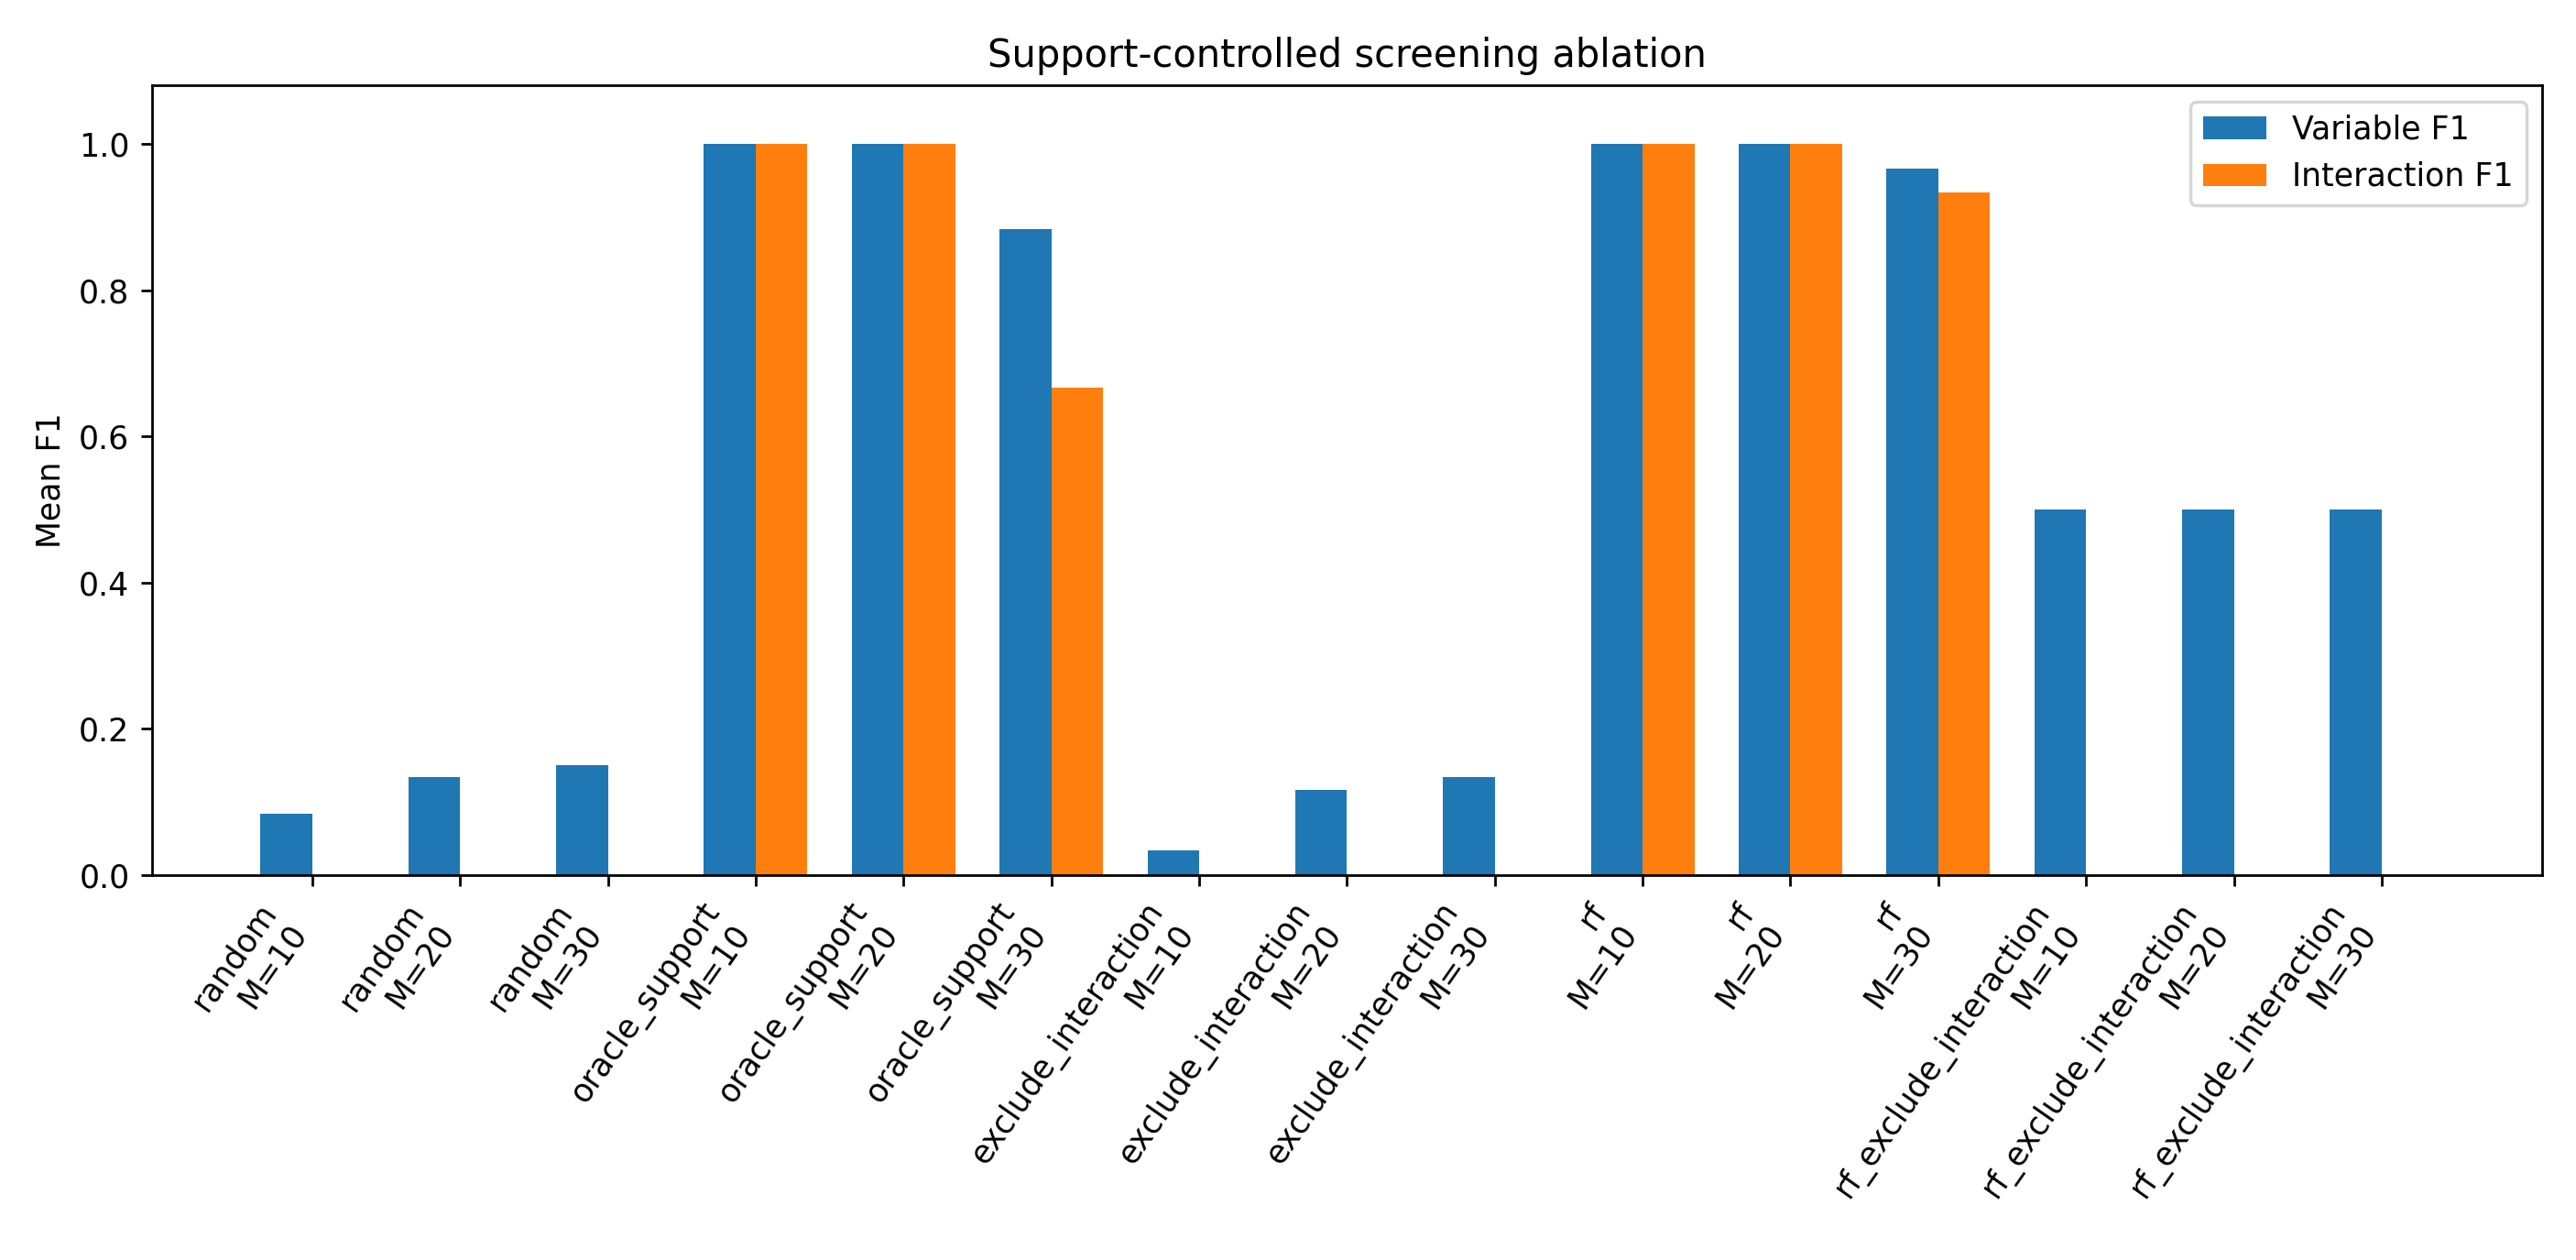

The data file committed next to this chart (first rows):
model, function, seed, screen_repeat, samples, test_samples, dimension, noise, screen_mode, screen_score_type, top_m, selected_screen_features, screen_scores, kan_width, kan_grid, kan_k, kan_steps, kan_lamb, explain_method, train_mse, test_mse, true_variables, true_interactions, formula
SUPPORT_CONTROLLED_SCREENED_KAN, core_interaction, 0, 0, 1024, 2048, 100, 0.0, random, none, 10, [3, 9, 15, 21, 36, 43, 53, 67, 73, 77], [0.0, 0.0, 0.0, 0.0, 0.0, 0.0, 0.0, 0.0,…, 8, 5, 3, 30, 0.0, grad, 0.1427, 3.432, [0, 1, 2, 3], [(2, 3)], sin(2*pi*x0) + x1^2 + x2*x3
SUPPORT_CONTROLLED_SCREENED_KAN, core_interaction, 0, 0, 1024, 2048, 100, 0.0, random, none, 10, [3, 9, 15, 21, 36, 43, 53, 67, 73, 77], [0.0, 0.0, 0.0, 0.0, 0.0, 0.0, 0.0, 0.0,…, 8, 5, 3, 30, 0.0, perm, 0.1427, 3.432, [0, 1, 2, 3], [(2, 3)], sin(2*pi*x0) + x1^2 + x2*x3
SUPPORT_CONTROLLED_SCREENED_KAN, core_interaction, 0, 0, 1024, 2048, 100, 0.0, random, none, 20, [1, 3, 4, 8, 13, 19, 32, 35, 38, 40, 41,…, [0.0, 0.0, 0.0, 0.0, 0.0, 0.0, 0.0, 0.0,…, 8, 5, 3, 30, 0.0, grad, 0.01453, 4.933, [0, 1, 2, 3], [(2, 3)], sin(2*pi*x0) + x1^2 + x2*x3
SUPPORT_CONTROLLED_SCREENED_KAN, core_interaction, 0, 0, 1024, 2048, 100, 0.0, random, none, 20, [1, 3, 4, 8, 13, 19, 32, 35, 38, 40, 41,…, [0.0, 0.0, 0.0, 0.0, 0.0, 0.0, 0.0, 0.0,…, 8, 5, 3, 30, 0.0, perm, 0.01453, 4.933, [0, 1, 2, 3], [(2, 3)], sin(2*pi*x0) + x1^2 + x2*x3
SUPPORT_CONTROLLED_SCREENED_KAN, core_interaction, 0, 0, 1024, 2048, 100, 0.0, random, none, 30, [1, 2, 4, 7, 8, 11, 14, 17, 23, 28, 31, …, [0.0, 0.0, 0.0, 0.0, 0.0, 0.0, 0.0, 0.0,…, 8, 5, 3, 30, 0.0, grad, 0.0001885, 5.438, [0, 1, 2, 3], [(2, 3)], sin(2*pi*x0) + x1^2 + x2*x3
SUPPORT_CONTROLLED_SCREENED_KAN, core_interaction, 0, 0, 1024, 2048, 100, 0.0, random, none, 30, [1, 2, 4, 7, 8, 11, 14, 17, 23, 28, 31, …, [0.0, 0.0, 0.0, 0.0, 0.0, 0.0, 0.0, 0.0,…, 8, 5, 3, 30, 0.0, perm, 0.0001885, 5.438, [0, 1, 2, 3], [(2, 3)], sin(2*pi*x0) + x1^2 + x2*x3
SUPPORT_CONTROLLED_SCREENED_KAN, core_interaction, 0, 0, 1024, 2048, 100, 0.0, oracle_support, forced_true_support_random_fill, 10, [0, 1, 2, 3, 15, 39, 50, 61, 62, 77], [0.0, 0.0, 0.0, 0.0, 0.0, 0.0, 0.0, 0.0,…, 8, 5, 3, 30, 0.0, grad, 1.5509716831729747e-05, 3.9207894587889314e-05, [0, 1, 2, 3], [(2, 3)], sin(2*pi*x0) + x1^2 + x2*x3
SUPPORT_CONTROLLED_SCREENED_KAN, core_interaction, 0, 0, 1024, 2048, 100, 0.0, oracle_support, forced_true_support_random_fill, 10, [0, 1, 2, 3, 15, 39, 50, 61, 62, 77], [0.0, 0.0, 0.0, 0.0, 0.0, 0.0, 0.0, 0.0,…, 8, 5, 3, 30, 0.0, perm, 1.5509716831729747e-05, 3.9207894587889314e-05, [0, 1, 2, 3], [(2, 3)], sin(2*pi*x0) + x1^2 + x2*x3
SUPPORT_CONTROLLED_SCREENED_KAN, core_interaction, 0, 0, 1024, 2048, 100, 0.0, oracle_support, forced_true_support_random_fill, 20, [0, 1, 2, 3, 15, 19, 23, 24, 35, 39, 50,…, [0.0, 0.0, 0.0, 0.0, 0.0, 0.0, 0.0, 0.0,…, 8, 5, 3, 30, 0.0, grad, 8.023132977541536e-05, 0.0001581, [0, 1, 2, 3], [(2, 3)], sin(2*pi*x0) + x1^2 + x2*x3
SUPPORT_CONTROLLED_SCREENED_KAN, core_interaction, 0, 0, 1024, 2048, 100, 0.0, oracle_support, forced_true_support_random_fill, 20, [0, 1, 2, 3, 15, 19, 23, 24, 35, 39, 50,…, [0.0, 0.0, 0.0, 0.0, 0.0, 0.0, 0.0, 0.0,…, 8, 5, 3, 30, 0.0, perm, 8.023132977541536e-05, 0.0001581, [0, 1, 2, 3], [(2, 3)], sin(2*pi*x0) + x1^2 + x2*x3
SUPPORT_CONTROLLED_SCREENED_KAN, core_interaction, 0, 0, 1024, 2048, 100, 0.0, oracle_support, forced_true_support_random_fill, 30, [0, 1, 2, 3, 15, 17, 19, 23, 24, 25, 27,…, [0.0, 0.0, 0.0, 0.0, 0.0, 0.0, 0.0, 0.0,…, 8, 5, 3, 30, 0.0, grad, 7.829847163520753e-05, 0.0003522, [0, 1, 2, 3], [(2, 3)], sin(2*pi*x0) + x1^2 + x2*x3
SUPPORT_CONTROLLED_SCREENED_KAN, core_interaction, 0, 0, 1024, 2048, 100, 0.0, oracle_support, forced_true_support_random_fill, 30, [0, 1, 2, 3, 15, 17, 19, 23, 24, 25, 27,…, [0.0, 0.0, 0.0, 0.0, 0.0, 0.0, 0.0, 0.0,…, 8, 5, 3, 30, 0.0, perm, 7.829847163520753e-05, 0.0003522, [0, 1, 2, 3], [(2, 3)], sin(2*pi*x0) + x1^2 + x2*x3
SUPPORT_CONTROLLED_SCREENED_KAN, core_interaction, 0, 0, 1024, 2048, 100, 0.0, exclude_interaction, random_excluding_interaction_endpoints, 10, [5, 11, 16, 23, 37, 44, 54, 67, 74, 78], [0.0, 0.0, 0.0, 0.0, 0.0, 0.0, 0.0, 0.0,…, 8, 5, 3, 30, 0.0, grad, 0.1881, 3.452, [0, 1, 2, 3], [(2, 3)], sin(2*pi*x0) + x1^2 + x2*x3
SUPPORT_CONTROLLED_SCREENED_KAN, core_interaction, 0, 0, 1024, 2048, 100, 0.0, exclude_interaction, random_excluding_interaction_endpoints, 10, [5, 11, 16, 23, 37, 44, 54, 67, 74, 78], [0.0, 0.0, 0.0, 0.0, 0.0, 0.0, 0.0, 0.0,…, 8, 5, 3, 30, 0.0, perm, 0.1881, 3.452, [0, 1, 2, 3], [(2, 3)], sin(2*pi*x0) + x1^2 + x2*x3
SUPPORT_CONTROLLED_SCREENED_KAN, core_interaction, 0, 0, 1024, 2048, 100, 0.0, exclude_interaction, random_excluding_interaction_endpoints, 20, [1, 5, 6, 10, 15, 20, 33, 36, 40, 41, 42…, [0.0, 0.0, 0.0, 0.0, 0.0, 0.0, 0.0, 0.0,…, 8, 5, 3, 30, 0.0, grad, 0.01066, 7.486, [0, 1, 2, 3], [(2, 3)], sin(2*pi*x0) + x1^2 + x2*x3
SUPPORT_CONTROLLED_SCREENED_KAN, core_interaction, 0, 0, 1024, 2048, 100, 0.0, exclude_interaction, random_excluding_interaction_endpoints, 20, [1, 5, 6, 10, 15, 20, 33, 36, 40, 41, 42…, [0.0, 0.0, 0.0, 0.0, 0.0, 0.0, 0.0, 0.0,…, 8, 5, 3, 30, 0.0, perm, 0.01066, 7.486, [0, 1, 2, 3], [(2, 3)], sin(2*pi*x0) + x1^2 + x2*x3
SUPPORT_CONTROLLED_SCREENED_KAN, core_interaction, 0, 0, 1024, 2048, 100, 0.0, exclude_interaction, random_excluding_interaction_endpoints, 30, [1, 4, 6, 9, 13, 16, 18, 24, 29, 32, 35,…, [0.0, 0.0, 0.0, 0.0, 0.0, 0.0, 0.0, 0.0,…, 8, 5, 3, 30, 0.0, grad, 0.000365, 4.752, [0, 1, 2, 3], [(2, 3)], sin(2*pi*x0) + x1^2 + x2*x3
SUPPORT_CONTROLLED_SCREENED_KAN, core_interaction, 0, 0, 1024, 2048, 100, 0.0, exclude_interaction, random_excluding_interaction_endpoints, 30, [1, 4, 6, 9, 13, 16, 18, 24, 29, 32, 35,…, [0.0, 0.0, 0.0, 0.0, 0.0, 0.0, 0.0, 0.0,…, 8, 5, 3, 30, 0.0, perm, 0.000365, 4.752, [0, 1, 2, 3], [(2, 3)], sin(2*pi*x0) + x1^2 + x2*x3
SUPPORT_CONTROLLED_SCREENED_KAN, core_interaction, 0, 0, 1024, 2048, 100, 0.0, rf, rf, 10, [0, 1, 2, 3, 23, 40, 52, 80, 93, 96], [0.7214719311887784, 0.0880555802383202,…, 8, 5, 3, 30, 0.0, grad, 8.237925612775143e-06, 2.9238173738121986e-05, [0, 1, 2, 3], [(2, 3)], sin(2*pi*x0) + x1^2 + x2*x3
SUPPORT_CONTROLLED_SCREENED_KAN, core_interaction, 0, 0, 1024, 2048, 100, 0.0, rf, rf, 10, [0, 1, 2, 3, 23, 40, 52, 80, 93, 96], [0.7214719311887784, 0.0880555802383202,…, 8, 5, 3, 30, 0.0, perm, 8.237925612775143e-06, 2.9238173738121986e-05, [0, 1, 2, 3], [(2, 3)], sin(2*pi*x0) + x1^2 + x2*x3
SUPPORT_CONTROLLED_SCREENED_KAN, core_interaction, 0, 0, 1024, 2048, 100, 0.0, rf, rf, 20, [0, 1, 2, 3, 14, 23, 26, 28, 33, 40, 41,…, [0.7214719311887784, 0.0880555802383202,…, 8, 5, 3, 30, 0.0, grad, 3.9977785490918905e-05, 0.0001715, [0, 1, 2, 3], [(2, 3)], sin(2*pi*x0) + x1^2 + x2*x3
SUPPORT_CONTROLLED_SCREENED_KAN, core_interaction, 0, 0, 1024, 2048, 100, 0.0, rf, rf, 20, [0, 1, 2, 3, 14, 23, 26, 28, 33, 40, 41,…, [0.7214719311887784, 0.0880555802383202,…, 8, 5, 3, 30, 0.0, perm, 3.9977785490918905e-05, 0.0001715, [0, 1, 2, 3], [(2, 3)], sin(2*pi*x0) + x1^2 + x2*x3
SUPPORT_CONTROLLED_SCREENED_KAN, core_interaction, 0, 0, 1024, 2048, 100, 0.0, rf, rf, 30, [0, 1, 2, 3, 14, 18, 23, 25, 26, 28, 31,…, [0.7214719311887784, 0.0880555802383202,…, 8, 5, 3, 30, 0.0, grad, 9.142429917119443e-05, 0.0004534, [0, 1, 2, 3], [(2, 3)], sin(2*pi*x0) + x1^2 + x2*x3
SUPPORT_CONTROLLED_SCREENED_KAN, core_interaction, 0, 0, 1024, 2048, 100, 0.0, rf, rf, 30, [0, 1, 2, 3, 14, 18, 23, 25, 26, 28, 31,…, [0.7214719311887784, 0.0880555802383202,…, 8, 5, 3, 30, 0.0, perm, 9.142429917119443e-05, 0.0004534, [0, 1, 2, 3], [(2, 3)], sin(2*pi*x0) + x1^2 + x2*x3
SUPPORT_CONTROLLED_SCREENED_KAN, core_interaction, 0, 0, 1024, 2048, 100, 0.0, rf_exclude_interaction, rf_excluding_interaction_endpoints, 10, [0, 1, 23, 40, 52, 62, 80, 88, 93, 96], [0.7214719311887784, 0.0880555802383202,…, 8, 5, 3, 30, 0.0, grad, 0.02693, 0.4969, [0, 1, 2, 3], [(2, 3)], sin(2*pi*x0) + x1^2 + x2*x3
SUPPORT_CONTROLLED_SCREENED_KAN, core_interaction, 0, 0, 1024, 2048, 100, 0.0, rf_exclude_interaction, rf_excluding_interaction_endpoints, 10, [0, 1, 23, 40, 52, 62, 80, 88, 93, 96], [0.7214719311887784, 0.0880555802383202,…, 8, 5, 3, 30, 0.0, perm, 0.02693, 0.4969, [0, 1, 2, 3], [(2, 3)], sin(2*pi*x0) + x1^2 + x2*x3
SUPPORT_CONTROLLED_SCREENED_KAN, core_interaction, 0, 0, 1024, 2048, 100, 0.0, rf_exclude_interaction, rf_excluding_interaction_endpoints, 20, [0, 1, 14, 23, 26, 28, 33, 40, 41, 43, 4…, [0.7214719311887784, 0.0880555802383202,…, 8, 5, 3, 30, 0.0, grad, 0.004859, 1.241, [0, 1, 2, 3], [(2, 3)], sin(2*pi*x0) + x1^2 + x2*x3
SUPPORT_CONTROLLED_SCREENED_KAN, core_interaction, 0, 0, 1024, 2048, 100, 0.0, rf_exclude_interaction, rf_excluding_interaction_endpoints, 20, [0, 1, 14, 23, 26, 28, 33, 40, 41, 43, 4…, [0.7214719311887784, 0.0880555802383202,…, 8, 5, 3, 30, 0.0, perm, 0.004859, 1.241, [0, 1, 2, 3], [(2, 3)], sin(2*pi*x0) + x1^2 + x2*x3
SUPPORT_CONTROLLED_SCREENED_KAN, core_interaction, 0, 0, 1024, 2048, 100, 0.0, rf_exclude_interaction, rf_excluding_interaction_endpoints, 30, [0, 1, 14, 18, 23, 25, 26, 28, 31, 33, 3…, [0.7214719311887784, 0.0880555802383202,…, 8, 5, 3, 30, 0.0, grad, 0.0002945, 1.013, [0, 1, 2, 3], [(2, 3)], sin(2*pi*x0) + x1^2 + x2*x3
SUPPORT_CONTROLLED_SCREENED_KAN, core_interaction, 0, 0, 1024, 2048, 100, 0.0, rf_exclude_interaction, rf_excluding_interaction_endpoints, 30, [0, 1, 14, 18, 23, 25, 26, 28, 31, 33, 3…, [0.7214719311887784, 0.0880555802383202,…, 8, 5, 3, 30, 0.0, perm, 0.0002945, 1.013, [0, 1, 2, 3], [(2, 3)], sin(2*pi*x0) + x1^2 + x2*x3
SUPPORT_CONTROLLED_SCREENED_KAN, core_interaction, 0, 1, 1024, 2048, 100, 0.0, random, none, 10, [0, 15, 23, 26, 32, 35, 60, 63, 71, 97], [0.0, 0.0, 0.0, 0.0, 0.0, 0.0, 0.0, 0.0,…, 8, 5, 3, 30, 0.0, grad, 0.05394, 1.089, [0, 1, 2, 3], [(2, 3)], sin(2*pi*x0) + x1^2 + x2*x3
SUPPORT_CONTROLLED_SCREENED_KAN, core_interaction, 0, 1, 1024, 2048, 100, 0.0, random, none, 10, [0, 15, 23, 26, 32, 35, 60, 63, 71, 97], [0.0, 0.0, 0.0, 0.0, 0.0, 0.0, 0.0, 0.0,…, 8, 5, 3, 30, 0.0, perm, 0.05394, 1.089, [0, 1, 2, 3], [(2, 3)], sin(2*pi*x0) + x1^2 + x2*x3
SUPPORT_CONTROLLED_SCREENED_KAN, core_interaction, 0, 1, 1024, 2048, 100, 0.0, random, none, 20, [0, 5, 14, 21, 23, 28, 29, 31, 42, 51, 5…, [0.0, 0.0, 0.0, 0.0, 0.0, 0.0, 0.0, 0.0,…, 8, 5, 3, 30, 0.0, grad, 0.004143, 1.62, [0, 1, 2, 3], [(2, 3)], sin(2*pi*x0) + x1^2 + x2*x3
SUPPORT_CONTROLLED_SCREENED_KAN, core_interaction, 0, 1, 1024, 2048, 100, 0.0, random, none, 20, [0, 5, 14, 21, 23, 28, 29, 31, 42, 51, 5…, [0.0, 0.0, 0.0, 0.0, 0.0, 0.0, 0.0, 0.0,…, 8, 5, 3, 30, 0.0, perm, 0.004143, 1.62, [0, 1, 2, 3], [(2, 3)], sin(2*pi*x0) + x1^2 + x2*x3
SUPPORT_CONTROLLED_SCREENED_KAN, core_interaction, 0, 1, 1024, 2048, 100, 0.0, random, none, 30, [0, 3, 5, 7, 12, 18, 20, 23, 25, 26, 28,…, [0.0, 0.0, 0.0, 0.0, 0.0, 0.0, 0.0, 0.0,…, 8, 5, 3, 30, 0.0, grad, 0.0001449, 1.399, [0, 1, 2, 3], [(2, 3)], sin(2*pi*x0) + x1^2 + x2*x3
SUPPORT_CONTROLLED_SCREENED_KAN, core_interaction, 0, 1, 1024, 2048, 100, 0.0, random, none, 30, [0, 3, 5, 7, 12, 18, 20, 23, 25, 26, 28,…, [0.0, 0.0, 0.0, 0.0, 0.0, 0.0, 0.0, 0.0,…, 8, 5, 3, 30, 0.0, perm, 0.0001449, 1.399, [0, 1, 2, 3], [(2, 3)], sin(2*pi*x0) + x1^2 + x2*x3
SUPPORT_CONTROLLED_SCREENED_KAN, core_interaction, 0, 1, 1024, 2048, 100, 0.0, oracle_support, forced_true_support_random_fill, 10, [0, 1, 2, 3, 4, 12, 40, 63, 73, 88], [0.0, 0.0, 0.0, 0.0, 0.0, 0.0, 0.0, 0.0,…, 8, 5, 3, 30, 0.0, grad, 4.9262409447692335e-05, 0.0001204, [0, 1, 2, 3], [(2, 3)], sin(2*pi*x0) + x1^2 + x2*x3
SUPPORT_CONTROLLED_SCREENED_KAN, core_interaction, 0, 1, 1024, 2048, 100, 0.0, oracle_support, forced_true_support_random_fill, 10, [0, 1, 2, 3, 4, 12, 40, 63, 73, 88], [0.0, 0.0, 0.0, 0.0, 0.0, 0.0, 0.0, 0.0,…, 8, 5, 3, 30, 0.0, perm, 4.9262409447692335e-05, 0.0001204, [0, 1, 2, 3], [(2, 3)], sin(2*pi*x0) + x1^2 + x2*x3
SUPPORT_CONTROLLED_SCREENED_KAN, core_interaction, 0, 1, 1024, 2048, 100, 0.0, oracle_support, forced_true_support_random_fill, 20, [0, 1, 2, 3, 4, 7, 12, 18, 23, 30, 40, 5…, [0.0, 0.0, 0.0, 0.0, 0.0, 0.0, 0.0, 0.0,…, 8, 5, 3, 30, 0.0, grad, 3.654653119156137e-05, 0.0001374, [0, 1, 2, 3], [(2, 3)], sin(2*pi*x0) + x1^2 + x2*x3
SUPPORT_CONTROLLED_SCREENED_KAN, core_interaction, 0, 1, 1024, 2048, 100, 0.0, oracle_support, forced_true_support_random_fill, 20, [0, 1, 2, 3, 4, 7, 12, 18, 23, 30, 40, 5…, [0.0, 0.0, 0.0, 0.0, 0.0, 0.0, 0.0, 0.0,…, 8, 5, 3, 30, 0.0, perm, 3.654653119156137e-05, 0.0001374, [0, 1, 2, 3], [(2, 3)], sin(2*pi*x0) + x1^2 + x2*x3
SUPPORT_CONTROLLED_SCREENED_KAN, core_interaction, 0, 1, 1024, 2048, 100, 0.0, oracle_support, forced_true_support_random_fill, 30, [0, 1, 2, 3, 4, 7, 10, 12, 15, 18, 23, 2…, [0.0, 0.0, 0.0, 0.0, 0.0, 0.0, 0.0, 0.0,…, 8, 5, 3, 30, 0.0, grad, 4.77649227832444e-05, 0.0003577, [0, 1, 2, 3], [(2, 3)], sin(2*pi*x0) + x1^2 + x2*x3
SUPPORT_CONTROLLED_SCREENED_KAN, core_interaction, 0, 1, 1024, 2048, 100, 0.0, oracle_support, forced_true_support_random_fill, 30, [0, 1, 2, 3, 4, 7, 10, 12, 15, 18, 23, 2…, [0.0, 0.0, 0.0, 0.0, 0.0, 0.0, 0.0, 0.0,…, 8, 5, 3, 30, 0.0, perm, 4.77649227832444e-05, 0.0003577, [0, 1, 2, 3], [(2, 3)], sin(2*pi*x0) + x1^2 + x2*x3
SUPPORT_CONTROLLED_SCREENED_KAN, core_interaction, 0, 1, 1024, 2048, 100, 0.0, exclude_interaction, random_excluding_interaction_endpoints, 10, [0, 17, 25, 28, 34, 36, 61, 63, 71, 97], [0.0, 0.0, 0.0, 0.0, 0.0, 0.0, 0.0, 0.0,…, 8, 5, 3, 30, 0.0, grad, 0.04733, 0.9618, [0, 1, 2, 3], [(2, 3)], sin(2*pi*x0) + x1^2 + x2*x3
SUPPORT_CONTROLLED_SCREENED_KAN, core_interaction, 0, 1, 1024, 2048, 100, 0.0, exclude_interaction, random_excluding_interaction_endpoints, 10, [0, 17, 25, 28, 34, 36, 61, 63, 71, 97], [0.0, 0.0, 0.0, 0.0, 0.0, 0.0, 0.0, 0.0,…, 8, 5, 3, 30, 0.0, perm, 0.04733, 0.9618, [0, 1, 2, 3], [(2, 3)], sin(2*pi*x0) + x1^2 + x2*x3
SUPPORT_CONTROLLED_SCREENED_KAN, core_interaction, 0, 1, 1024, 2048, 100, 0.0, exclude_interaction, random_excluding_interaction_endpoints, 20, [0, 7, 15, 22, 25, 29, 30, 32, 33, 44, 5…, [0.0, 0.0, 0.0, 0.0, 0.0, 0.0, 0.0, 0.0,…, 8, 5, 3, 30, 0.0, grad, 0.005008, 1.796, [0, 1, 2, 3], [(2, 3)], sin(2*pi*x0) + x1^2 + x2*x3
SUPPORT_CONTROLLED_SCREENED_KAN, core_interaction, 0, 1, 1024, 2048, 100, 0.0, exclude_interaction, random_excluding_interaction_endpoints, 20, [0, 7, 15, 22, 25, 29, 30, 32, 33, 44, 5…, [0.0, 0.0, 0.0, 0.0, 0.0, 0.0, 0.0, 0.0,…, 8, 5, 3, 30, 0.0, perm, 0.005008, 1.796, [0, 1, 2, 3], [(2, 3)], sin(2*pi*x0) + x1^2 + x2*x3
SUPPORT_CONTROLLED_SCREENED_KAN, core_interaction, 0, 1, 1024, 2048, 100, 0.0, exclude_interaction, random_excluding_interaction_endpoints, 30, [0, 4, 6, 7, 9, 14, 20, 22, 25, 26, 27, …, [0.0, 0.0, 0.0, 0.0, 0.0, 0.0, 0.0, 0.0,…, 8, 5, 3, 30, 0.0, grad, 0.0002416, 2.052, [0, 1, 2, 3], [(2, 3)], sin(2*pi*x0) + x1^2 + x2*x3
SUPPORT_CONTROLLED_SCREENED_KAN, core_interaction, 0, 1, 1024, 2048, 100, 0.0, exclude_interaction, random_excluding_interaction_endpoints, 30, [0, 4, 6, 7, 9, 14, 20, 22, 25, 26, 27, …, [0.0, 0.0, 0.0, 0.0, 0.0, 0.0, 0.0, 0.0,…, 8, 5, 3, 30, 0.0, perm, 0.0002416, 2.052, [0, 1, 2, 3], [(2, 3)], sin(2*pi*x0) + x1^2 + x2*x3
SUPPORT_CONTROLLED_SCREENED_KAN, core_interaction, 0, 1, 1024, 2048, 100, 0.0, rf, rf, 10, [0, 1, 2, 3, 23, 40, 52, 80, 88, 96], [0.7215332080284982, 0.08907545374089375…, 8, 5, 3, 30, 0.0, grad, 1.2324473573244177e-05, 2.6862668164540082e-05, [0, 1, 2, 3], [(2, 3)], sin(2*pi*x0) + x1^2 + x2*x3
SUPPORT_CONTROLLED_SCREENED_KAN, core_interaction, 0, 1, 1024, 2048, 100, 0.0, rf, rf, 10, [0, 1, 2, 3, 23, 40, 52, 80, 88, 96], [0.7215332080284982, 0.08907545374089375…, 8, 5, 3, 30, 0.0, perm, 1.2324473573244177e-05, 2.6862668164540082e-05, [0, 1, 2, 3], [(2, 3)], sin(2*pi*x0) + x1^2 + x2*x3
SUPPORT_CONTROLLED_SCREENED_KAN, core_interaction, 0, 1, 1024, 2048, 100, 0.0, rf, rf, 20, [0, 1, 2, 3, 23, 27, 33, 36, 40, 41, 45,…, [0.7215332080284982, 0.08907545374089375…, 8, 5, 3, 30, 0.0, grad, 9.251405572285876e-05, 0.000374, [0, 1, 2, 3], [(2, 3)], sin(2*pi*x0) + x1^2 + x2*x3
SUPPORT_CONTROLLED_SCREENED_KAN, core_interaction, 0, 1, 1024, 2048, 100, 0.0, rf, rf, 20, [0, 1, 2, 3, 23, 27, 33, 36, 40, 41, 45,…, [0.7215332080284982, 0.08907545374089375…, 8, 5, 3, 30, 0.0, perm, 9.251405572285876e-05, 0.000374, [0, 1, 2, 3], [(2, 3)], sin(2*pi*x0) + x1^2 + x2*x3
SUPPORT_CONTROLLED_SCREENED_KAN, core_interaction, 0, 1, 1024, 2048, 100, 0.0, rf, rf, 30, [0, 1, 2, 3, 7, 18, 23, 26, 27, 28, 31, …, [0.7215332080284982, 0.08907545374089375…, 8, 5, 3, 30, 0.0, grad, 4.1012215660884976e-05, 0.0002719, [0, 1, 2, 3], [(2, 3)], sin(2*pi*x0) + x1^2 + x2*x3
SUPPORT_CONTROLLED_SCREENED_KAN, core_interaction, 0, 1, 1024, 2048, 100, 0.0, rf, rf, 30, [0, 1, 2, 3, 7, 18, 23, 26, 27, 28, 31, …, [0.7215332080284982, 0.08907545374089375…, 8, 5, 3, 30, 0.0, perm, 4.1012215660884976e-05, 0.0002719, [0, 1, 2, 3], [(2, 3)], sin(2*pi*x0) + x1^2 + x2*x3
SUPPORT_CONTROLLED_SCREENED_KAN, core_interaction, 0, 1, 1024, 2048, 100, 0.0, rf_exclude_interaction, rf_excluding_interaction_endpoints, 10, [0, 1, 23, 33, 40, 52, 80, 88, 93, 96], [0.7215332080284982, 0.08907545374089375…, 8, 5, 3, 30, 0.0, grad, 0.02835, 0.6101, [0, 1, 2, 3], [(2, 3)], sin(2*pi*x0) + x1^2 + x2*x3
SUPPORT_CONTROLLED_SCREENED_KAN, core_interaction, 0, 1, 1024, 2048, 100, 0.0, rf_exclude_interaction, rf_excluding_interaction_endpoints, 10, [0, 1, 23, 33, 40, 52, 80, 88, 93, 96], [0.7215332080284982, 0.08907545374089375…, 8, 5, 3, 30, 0.0, perm, 0.02835, 0.6101, [0, 1, 2, 3], [(2, 3)], sin(2*pi*x0) + x1^2 + x2*x3
SUPPORT_CONTROLLED_SCREENED_KAN, core_interaction, 0, 1, 1024, 2048, 100, 0.0, rf_exclude_interaction, rf_excluding_interaction_endpoints, 20, [0, 1, 23, 26, 27, 33, 36, 40, 41, 43, 4…, [0.7215332080284982, 0.08907545374089375…, 8, 5, 3, 30, 0.0, grad, 0.002771, 0.9453, [0, 1, 2, 3], [(2, 3)], sin(2*pi*x0) + x1^2 + x2*x3
SUPPORT_CONTROLLED_SCREENED_KAN, core_interaction, 0, 1, 1024, 2048, 100, 0.0, rf_exclude_interaction, rf_excluding_interaction_endpoints, 20, [0, 1, 23, 26, 27, 33, 36, 40, 41, 43, 4…, [0.7215332080284982, 0.08907545374089375…, 8, 5, 3, 30, 0.0, perm, 0.002771, 0.9453, [0, 1, 2, 3], [(2, 3)], sin(2*pi*x0) + x1^2 + x2*x3
SUPPORT_CONTROLLED_SCREENED_KAN, core_interaction, 0, 1, 1024, 2048, 100, 0.0, rf_exclude_interaction, rf_excluding_interaction_endpoints, 30, [0, 1, 7, 18, 23, 26, 27, 28, 31, 33, 36…, [0.7215332080284982, 0.08907545374089375…, 8, 5, 3, 30, 0.0, grad, 0.0001329, 0.7824, [0, 1, 2, 3], [(2, 3)], sin(2*pi*x0) + x1^2 + x2*x3
SUPPORT_CONTROLLED_SCREENED_KAN, core_interaction, 0, 1, 1024, 2048, 100, 0.0, rf_exclude_interaction, rf_excluding_interaction_endpoints, 30, [0, 1, 7, 18, 23, 26, 27, 28, 31, 33, 36…, [0.7215332080284982, 0.08907545374089375…, 8, 5, 3, 30, 0.0, perm, 0.0001329, 0.7824, [0, 1, 2, 3], [(2, 3)], sin(2*pi*x0) + x1^2 + x2*x3
... 390 more rows
